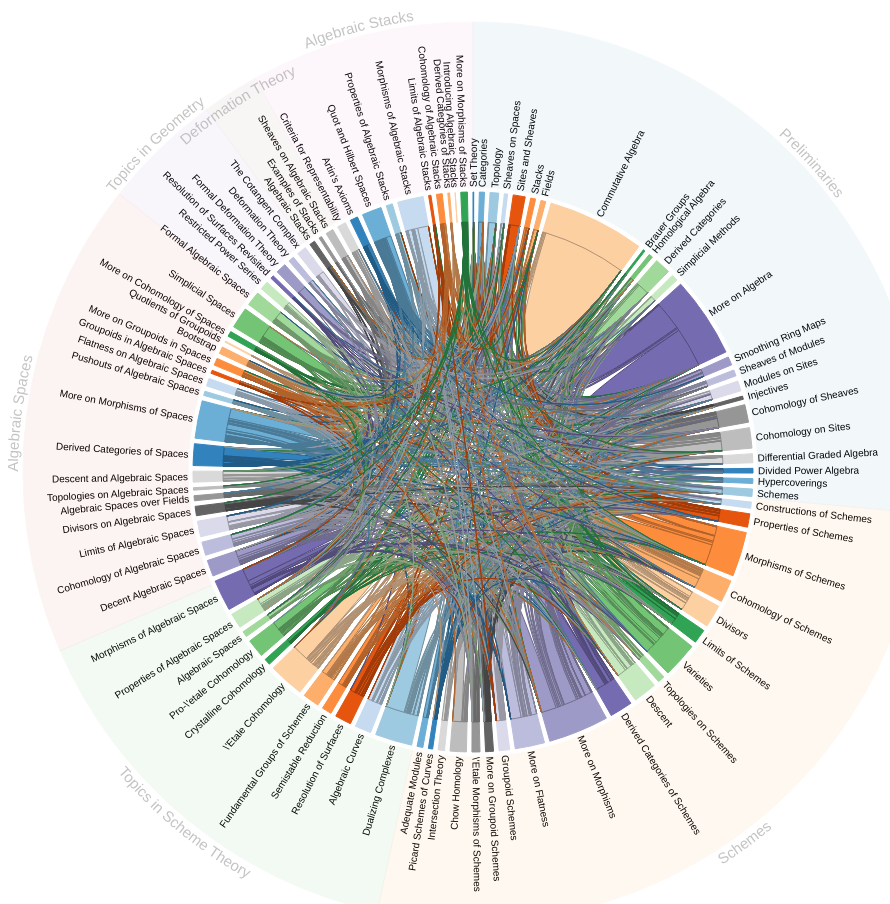
D3 v3 page, settled after 480 driven frames (8 s of simulated time); the page loaded 1 data file(s).



var outerRadius = 900 / 2,
    innerRadius = outerRadius - 200;

var fill_chapters = d3.scale.category20c();
var fill_topics = d3.scale.category10();

var faded_opacity = 0.05;
var topic_text_default_opacity = 0.7;
var topic_text_default_color = "#aaa";

var chord_chapters = d3.layout.chord()
    .padding(.02)
    .sortChords(d3.descending);

var arc_chapters = d3.svg.arc()
    .innerRadius(innerRadius)
    .outerRadius(innerRadius + 30);

var chord_topics = d3.layout.chord()
    .padding(0)
    .sortChords(d3.descending);

var arc_topics = d3.svg.arc()
    .innerRadius(innerRadius + 35)
    .outerRadius(outerRadius);

// same as arc_chapters
var arc_topics2 = d3.svg.arc()
    .innerRadius(innerRadius)
    .outerRadius(innerRadius + 30);

var simple_arc = function(r, th1, th2, sweep) {
  var extent = Math.PI / 12;
  var sign = Math.sign(th2-th1);
  var start_x = r * Math.cos(th1-sign*extent);
  var start_y = r * Math.sin(th1-sign*extent);
  var end_x = r * Math.cos(th2+sign*extent);
  var end_y = r * Math.sin(th2+sign*extent);
  var m = "M" + start_x + "," + start_y;
  var a = "A" + r + "," + r + ",0,0," + sweep + "," + end_x + "," + end_y;
  return m + a;
}

var path_topic_texts_inner_flipped = function(d, i) {
  var radius = outerRadius - 5;
  return simple_arc(radius, d.endAngle-Math.PI/2, d.startAngle-Math.PI/2, 0);
}


var path_topic_texts_inner = function(d, i) {
  var radius = outerRadius - 15;
  return simple_arc(radius, d.startAngle-Math.PI/2, d.endAngle-Math.PI/2, 1);
}

var path_topic_texts_outer_flipped = function(d, i) {
  var radius = outerRadius + 15;
  return simple_arc(radius, d.endAngle-Math.PI/2, d.startAngle-Math.PI/2, 0);
}

var path_topic_texts_outer = function(d, i) {
  var radius = outerRadius + 5;
  return simple_arc(radius, d.startAngle-Math.PI/2, d.endAngle-Math.PI/2, 1);
}

var margin = 15;
var svg = d3.select("body").append("svg")
    .attr("width", (outerRadius+margin) * 2)
    .attr("height", (outerRadius+margin) * 2)
    .append("g")
    .attr("transform", "translate(" + (outerRadius+margin) + "," + (outerRadius+margin) + ")");

function fade_chapters(opacity) {
  return function(g, i) {
    svg.selectAll("path.chord-chapters")
        .filter(function(d) { return d.source.index != i && d.target.index != i; })
        .transition()
        .style("opacity", opacity);
  };
}

function topic_mouseover(g, i) {
  svg.selectAll("path.chord-chapters")
     .transition()
     .style("opacity", 0);

  svg.selectAll("path.chord-topics")
      .transition()
      .style("opacity", function(d) {
        if (d.source.index == i || d.target.index == i)
          return 1;
        else
          return faded_opacity;
      });

  svg.selectAll("path.arc-chapters")
     .transition()
     .style("opacity", 0);

  svg.selectAll("path.arc-topics")
     .transition()
     .style("opacity", 1);

  svg.select("#topic-text-" + i)
     .style("opacity", 1)
     .style("fill", "#777");
}

function topic_mouseout(g, i) {
  svg.selectAll("path.chord-chapters")
     .transition()
     .style("opacity", 1);

  svg.selectAll("path.chord-topics")
      .transition()
      .style("opacity", 0);

  svg.selectAll("path.arc-chapters")
     .transition()
     .style("opacity", 1);

  svg.selectAll("path.arc-topics")
     .transition()
     .style("opacity", 0);

  svg.select("#topic-text-" + i)
     .style("opacity", topic_text_default_opacity)
     .style("fill", topic_text_default_color);
}

d3.json("chord_diagram.json", function(error, data) {
  if (error) throw error;
  var chapters = data['chapters'];
  var topics = data['topics'];
  chord_chapters.matrix(data['chapter_matrix']);
  chord_topics.matrix(data['topic_matrix']);

  var defs = svg.append("defs");

  defs.selectAll(".text-inner-flipped")
      .data(chord_topics.groups)
      .enter()
      .append("path")
      .attr("class", "text-inner-flipped")
      .attr("id", function(d) {
        return "topic-texts-inner-flipped-" + d.index;
      })
      .attr("d", path_topic_texts_inner_flipped);

  defs.selectAll(".text-inner")
      .data(chord_topics.groups)
      .enter()
      .append("path")
      .attr("class", "text-inner")
      .attr("id", function(d) {
        return "topic-texts-inner-" + d.index;
      })
      .attr("d", path_topic_texts_inner);

  defs.selectAll(".text-outer-flipped")
      .data(chord_topics.groups)
      .enter()
      .append("path")
      .attr("class", "text-outer-flipped")
      .attr("id", function(d) {
        return "topic-texts-outer-flipped-" + d.index;
      })
      .attr("d", path_topic_texts_outer_flipped);

  defs.selectAll(".text-outer")
      .data(chord_topics.groups)
      .enter()
      .append("path")
      .attr("class", "text-outer")
      .attr("id", function(d) {
        return "topic-texts-outer-" + d.index;
      })
      .attr("d", path_topic_texts_outer);

  var g = svg.selectAll(".group-chapters")
      .data(chord_chapters.groups)
      .enter().append("g")
      .attr("class", "group-chapters");

  g.append("path")
      .style("fill", function(d) { return fill_chapters(d.index); })
      .style("stroke", function(d) { return fill_chapters(d.index); })
      .attr("d", arc_chapters)
      .attr("class", "arc-chapters")
      .on("mouseover", fade_chapters(faded_opacity))
      .on("mouseout", fade_chapters(1));

  var g_topics = svg.selectAll(".group-topics")
      .data(chord_topics.groups)
      .enter().append("g")
      .attr("class", "group-topics");

  g_topics.append("path")
      .style("fill", function(d) { return fill_topics(d.index); })
      .style("stroke", function(d) { return fill_topics(d.index); })
      .style("opacity", faded_opacity)
      .attr("d", arc_topics)
      .on("mouseover", topic_mouseover)
      .on("mouseout", topic_mouseout);


  g_topics.append("path")
        .style("fill", function(d) { return fill_topics(d.index); })
        .style("stroke", function(d) { return fill_topics(d.index); })
        .style("opacity", 0)
        .attr("d", arc_topics2)
        .attr("class", "arc-topics");


  g.append("text")
      .each(function(d) { d.angle = (d.startAngle + d.endAngle) / 2; })
      .attr("dy", ".35em")
      .attr("transform", function(d) {
        return "rotate(" + (d.angle * 180 / Math.PI - 90) + ")"
            + "translate(" + (innerRadius + 35) + ")"
            + (d.angle > Math.PI ? "rotate(180)" : "");
      })
      .style("text-anchor", function(d) { return d.angle > Math.PI ? "end" : null; })
      .text(function(d) { return chapters[d.index]; });

  g_topics.append("text")
      .style("text-anchor", "middle")
      .style("font-size", 15)
      .style("fill", topic_text_default_color)
      .style("opacity", topic_text_default_opacity)
      .attr("id", function(d) {
        return "topic-text-" + d.index;
      })
    .append("textPath")
      .attr("startOffset", "50%")
      .attr("xlink:href", function(d) {
        var degree = (d.startAngle + d.endAngle) / 2;
        degree = degree * 180 / Math.PI;
        inner_text_indices = new Set([5]);
        if (inner_text_indices.has(d.index)) {
          if (degree < 90 || degree > 270)
            return "#topic-texts-inner-" + d.index; 
          else
            return "#topic-texts-inner-flipped-" + d.index;
        }
        else {
        	if (degree < 90 || degree > 270)
          	return "#topic-texts-outer-" + d.index;
          else
          	return "#topic-texts-outer-flipped-" + d.index;
        }
      })
      .text(function(d) { return topics[d.index]; });

  svg.selectAll(".chord-chapters")
      .data(chord_chapters.chords)
      .enter().append("path")
      .attr("class", "chord-chapters")
      .style("stroke", function(d) { return d3.rgb(fill_chapters(d.source.index)).darker(); })
      .style("fill", function(d) { return fill_chapters(d.source.index); })
      .attr("d", d3.svg.chord().radius(innerRadius));

  svg.selectAll(".chord-topics")
      .data(chord_topics.chords)
      .enter().append("path")
      .attr("class", "chord-topics")
      .style("stroke", function(d) { return d3.rgb(fill_topics(d.source.index)).darker(); })
      .style("fill", function(d) { return fill_topics(d.source.index); })
      .style("opacity", 0)
      .attr("d", d3.svg.chord().radius(innerRadius));

});

d3.select(self.frameElement).style("height", outerRadius * 2 + "px");



### data: chord_diagram.json
{
 "chapter_matrix": [
  [
   16,
   0,
   0,
   0,
   0,
   0,
   0,
   0,
   "... 81 more items"
  ],
  [
   0,
   115,
   0,
   0,
   0,
   0,
   0,
   0,
   "... 81 more items"
  ],
  [
   0,
   13,
   182,
   0,
   0,
   0,
   0,
   0,
   "... 81 more items"
  ],
  [
   0,
   3,
   4,
   68,
   0,
   0,
   0,
   0,
   "... 81 more items"
  ],
  [
   1,
   29,
   0,
   1,
   240,
   0,
   0,
   0,
   "... 81 more items"
  ],
  [
   0,
   47,
   0,
   0,
   13,
   51,
   0,
   0,
   "... 81 more items"
  ],
  [
   0,
   2,
   5,
   0,
   0,
   0,
   102,
   0,
   "... 81 more items"
  ],
  [
   3,
   18,
   31,
   0,
   0,
   0,
   27,
   2105,
   "... 81 more items"
  ],
  "... 81 more items"
 ],
 "chapters": [
  "Set Theory",
  "Categories",
  "Topology",
  "Sheaves on Spaces",
  "Sites and Sheaves",
  "Stacks",
  "Fields",
  "Commutative Algebra",
  "... 81 more items"
 ],
 "topic_matrix": [
  [
   7425,
   2,
   3,
   3,
   0,
   0,
   0
  ],
  [
   1973,
   5597,
   0,
   0,
   0,
   0,
   0
  ],
  [
   1072,
   1015,
   2149,
   0,
   0,
   0,
   0
  ],
  [
   485,
   956,
   24,
   3340,
   0,
   0,
   0
  ],
  [
   280,
   65,
   24,
   153,
   687,
   0,
   0
  ],
  [
   121,
   5,
   1,
   15,
   0,
   436,
   0
  ],
  [
   302,
   125,
   4,
   521,
   6,
   33,
   1266
  ]
 ],
 "topics": [
  "Preliminaries",
  "Schemes",
  "Topics in Scheme Theory",
  "Algebraic Spaces",
  "Topics in Geometry",
  "Deformation Theory",
  "Algebraic Stacks"
 ]
}